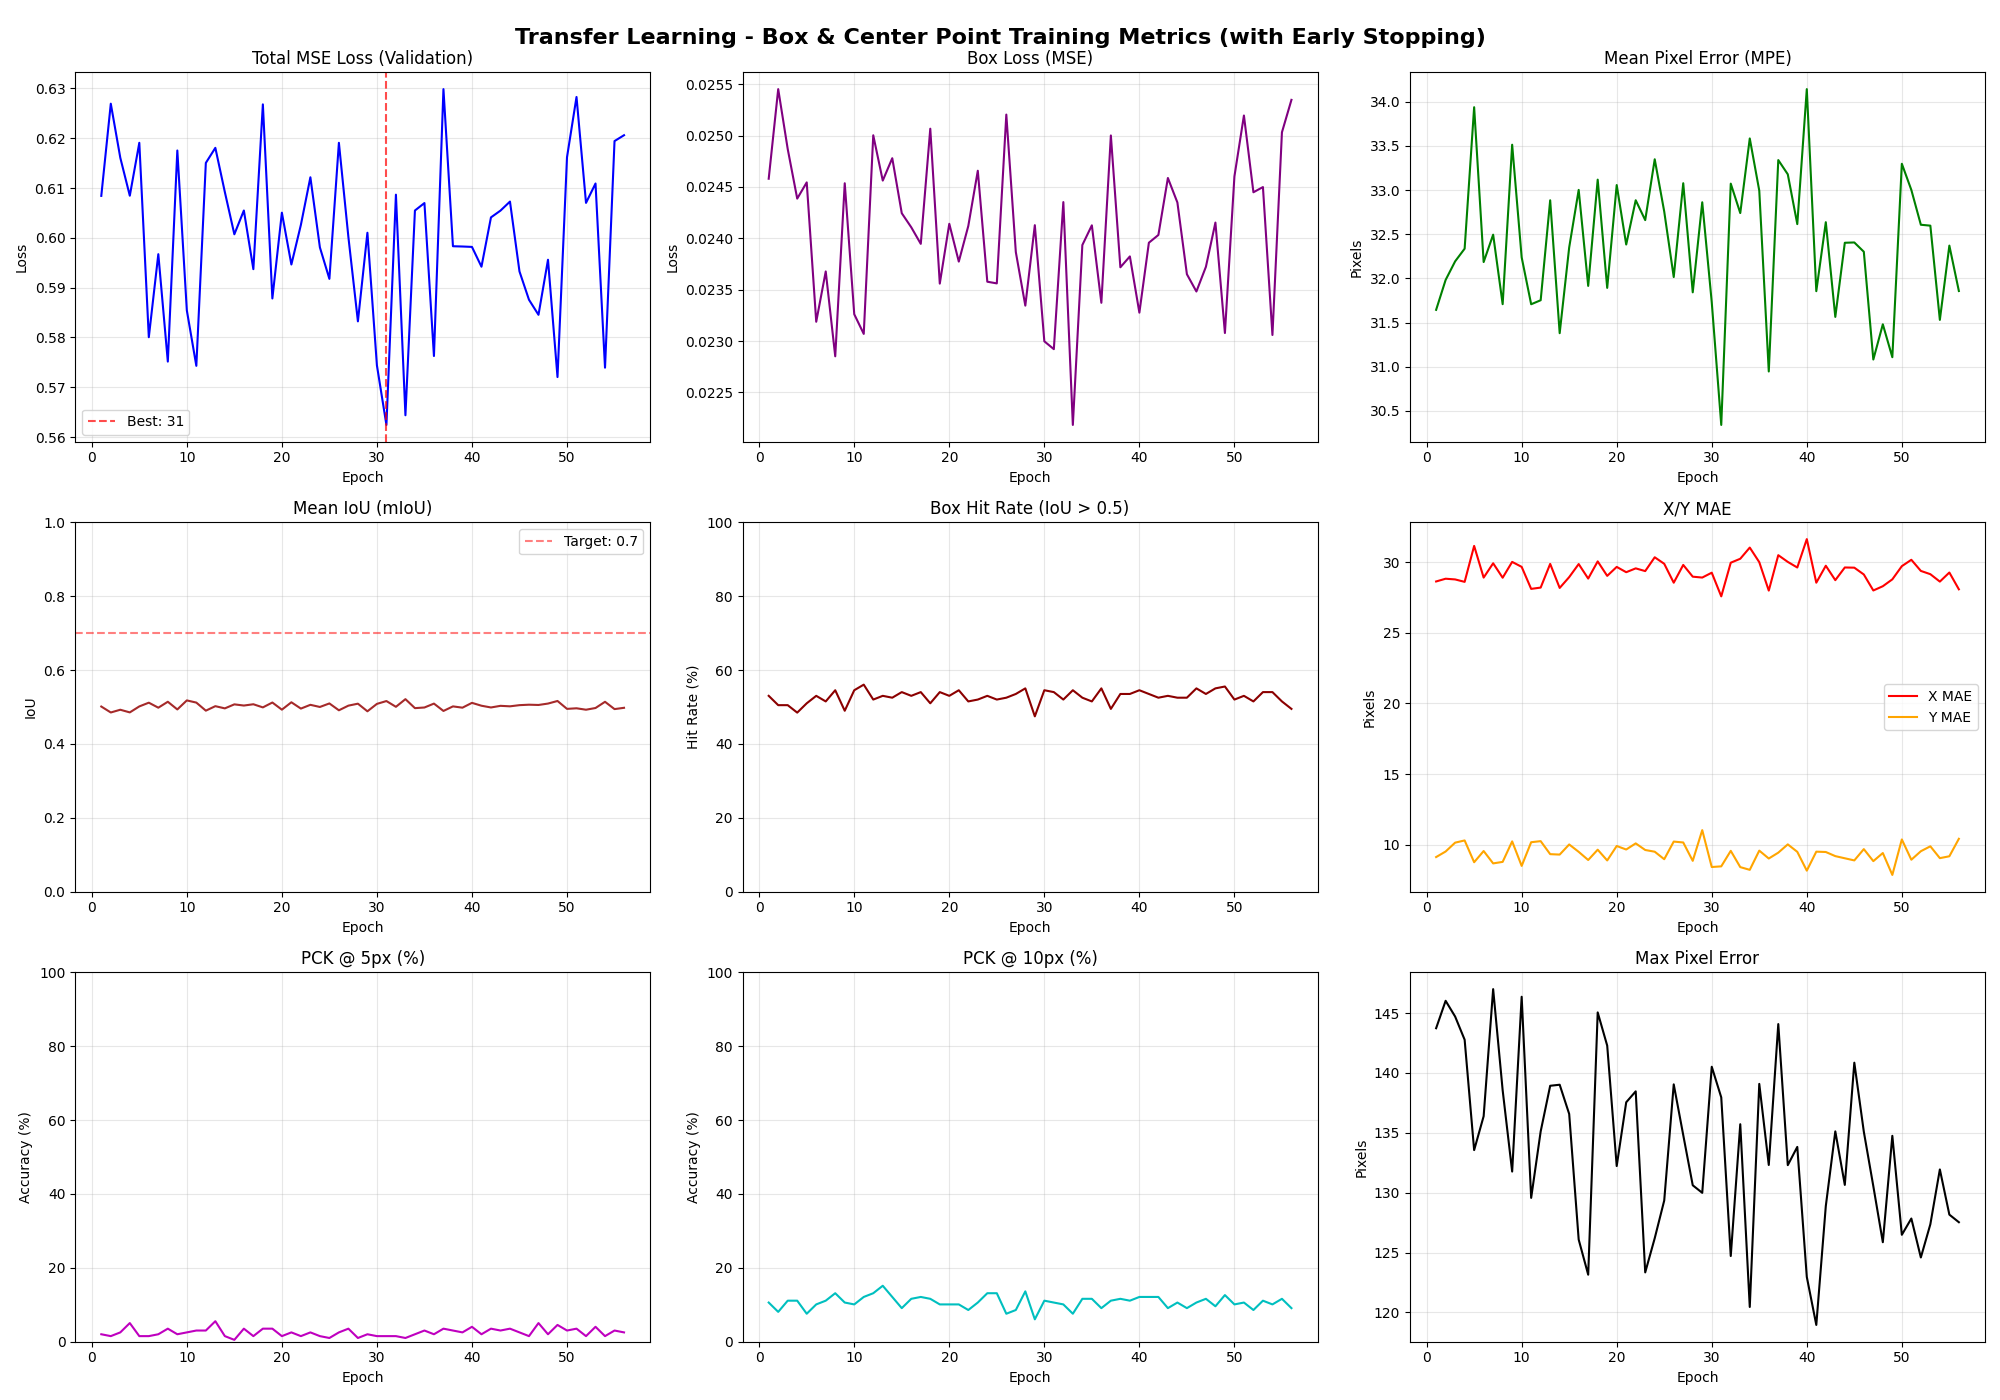

The table this chart was drawn from, first rows:
Epoch, Train_MSE_Loss, Train_Box_Loss, Train_Mean_IoU, Train_Box_Hit_Rate, Train_MPE, Train_X_MAE, Train_Y_MAE, Train_PCK@5px, Train_PCK@10px, Train_Max_Error, Val_MSE_Loss, Val_Box_Loss, Val_Mean_IoU, Val_Box_Hit_Rate, Val_MPE, Val_X_MAE, Val_Y_MAE, Val_PCK@5px, Val_PCK@10px, Val_Max_Error
1, 0.3118, 0.01464, 0.6715, 92.51, 13.54, 10.50, 6.61, 11.68, 37.82, 46.17, 0.6084, 0.02458, 0.5013, 53.03, 31.64, 28.62, 9.13, 2.02, 10.61, 143.7
2, 0.3196, 0.01482, 0.6622, 90.86, 15.01, 11.53, 7.49, 9.01, 30.84, 47.47, 0.6269, 0.02545, 0.4852, 50.51, 31.98, 28.82, 9.52, 1.52, 8.08, 146
3, 0.3051, 0.01424, 0.6814, 93.02, 14.42, 9.94, 8.55, 6.98, 30.46, 47.96, 0.6161, 0.02487, 0.4927, 50.51, 32.19, 28.77, 10.15, 2.53, 11.11, 144.7
4, 0.2986, 0.01398, 0.6666, 91.62, 13.91, 9.34, 8.47, 8.38, 31.60, 46.24, 0.6085, 0.02439, 0.4855, 48.48, 32.34, 28.60, 10.31, 5.05, 11.11, 142.8
5, 0.3256, 0.01504, 0.6654, 89.97, 15.67, 13.08, 6.33, 7.87, 28.43, 51.11, 0.6191, 0.02455, 0.5016, 51.01, 33.94, 31.14, 8.76, 1.52, 7.58, 133.6
6, 0.2725, 0.01267, 0.7018, 95.43, 13.77, 10.34, 6.91, 9.90, 32.61, 40.62, 0.58, 0.02319, 0.5118, 53.03, 32.19, 28.90, 9.56, 1.52, 10.10, 136.4
7, 0.2911, 0.0135, 0.6756, 92.01, 14.18, 11.95, 5.78, 11.17, 37.06, 49.36, 0.5967, 0.02368, 0.4982, 51.52, 32.50, 29.91, 8.68, 2.02, 11.11, 147
8, 0.2599, 0.01215, 0.7118, 96.45, 12.72, 9.93, 5.99, 12.18, 40.74, 47.67, 0.5751, 0.02285, 0.5143, 54.55, 31.71, 28.89, 8.79, 3.54, 13.13, 138.6
9, 0.3011, 0.01399, 0.6786, 93.53, 14.75, 10.35, 8.54, 7.61, 28.55, 45.85, 0.6175, 0.02454, 0.4935, 48.99, 33.51, 30.01, 10.24, 2.02, 10.61, 131.8
10, 0.2783, 0.01295, 0.7084, 96.07, 13.69, 11.29, 5.82, 10.79, 35.91, 45.67, 0.5854, 0.02326, 0.5179, 54.55, 32.24, 29.66, 8.50, 2.53, 10.10, 146.4
11, 0.2704, 0.01267, 0.7054, 96.19, 13.34, 8.78, 8.28, 8.76, 32.87, 39.67, 0.5743, 0.02307, 0.5120, 56.06, 31.71, 28.10, 10.18, 3.03, 12.12, 129.6
12, 0.3135, 0.0147, 0.6714, 94.80, 13.93, 9.75, 8.17, 11.04, 32.87, 45.98, 0.615, 0.025, 0.4902, 52.02, 31.75, 28.19, 10.26, 3.03, 13.13, 135.1
13, 0.2989, 0.01406, 0.6915, 96.07, 13.06, 10.28, 6.26, 12.31, 38.07, 47.67, 0.6181, 0.02456, 0.5023, 53.03, 32.88, 29.87, 9.34, 5.56, 15.15, 138.9
14, 0.3058, 0.01444, 0.6754, 93.65, 12.90, 9.61, 6.88, 10.66, 38.20, 43.83, 0.6092, 0.02478, 0.4963, 52.53, 31.38, 28.17, 9.31, 1.52, 12.12, 139
15, 0.2994, 0.01407, 0.6862, 95.30, 13.60, 9.35, 7.99, 10.66, 32.36, 39.96, 0.6007, 0.02424, 0.5072, 54.04, 32.35, 28.93, 10.02, 0.51, 9.09, 136.6
16, 0.2907, 0.01347, 0.6944, 95.81, 14.46, 10.70, 7.65, 9.77, 30.71, 49.31, 0.6055, 0.02411, 0.5040, 53.03, 33.00, 29.86, 9.50, 3.54, 11.62, 126.1
17, 0.283, 0.01333, 0.6979, 96.95, 12.80, 9.94, 6.24, 11.17, 37.56, 42.86, 0.5937, 0.02395, 0.5075, 54.04, 31.92, 28.83, 8.92, 1.52, 12.12, 123.2
18, 0.2995, 0.01407, 0.6989, 96.19, 13.47, 9.99, 7.25, 11.80, 35.03, 41.05, 0.6268, 0.02507, 0.4990, 51.01, 33.12, 30.04, 9.65, 3.54, 11.62, 145.1
19, 0.2661, 0.0125, 0.7209, 97.46, 12.39, 9.69, 5.94, 15.36, 43.78, 41.24, 0.5878, 0.02356, 0.5122, 54.04, 31.89, 29.02, 8.89, 3.54, 10.10, 142.3
20, 0.28, 0.01313, 0.6888, 95.30, 13.16, 9.27, 7.35, 9.90, 36.80, 50.44, 0.605, 0.02414, 0.4929, 53.03, 33.06, 29.65, 9.91, 1.52, 10.10, 132.2
21, 0.2726, 0.01281, 0.7171, 97.72, 12.90, 8.95, 7.49, 9.52, 34.77, 41.36, 0.5946, 0.02377, 0.5129, 54.55, 32.38, 29.28, 9.66, 2.53, 10.10, 137.6
22, 0.2778, 0.01298, 0.7009, 97.21, 13.69, 9.44, 8.21, 7.74, 32.61, 38.72, 0.6026, 0.02412, 0.4958, 51.52, 32.88, 29.55, 10.10, 1.52, 8.59, 138.5
23, 0.307, 0.01449, 0.6904, 94.16, 13.33, 9.37, 7.69, 8.38, 33.25, 40.44, 0.6122, 0.02466, 0.5060, 52.02, 32.66, 29.36, 9.63, 2.53, 10.61, 123.3
24, 0.2582, 0.01208, 0.7190, 97.97, 12.96, 9.44, 7.04, 11.80, 36.17, 37.31, 0.5981, 0.02358, 0.5002, 53.03, 33.35, 30.34, 9.51, 1.52, 13.13, 126.2
25, 0.2605, 0.0123, 0.7284, 97.84, 12.06, 9.09, 6.19, 12.31, 42.64, 34.90, 0.5918, 0.02356, 0.5097, 52.02, 32.76, 29.87, 8.98, 1.01, 13.13, 129.3
26, 0.2983, 0.01413, 0.6890, 96.70, 12.75, 8.11, 8.30, 8.50, 35.79, 39.68, 0.6191, 0.02521, 0.4912, 52.53, 32.02, 28.54, 10.22, 2.53, 7.58, 139
27, 0.2766, 0.01283, 0.7077, 97.08, 14.16, 9.93, 8.33, 8.12, 32.49, 45.52, 0.6001, 0.02387, 0.5038, 53.54, 33.08, 29.79, 10.16, 3.54, 8.59, 134.8
28, 0.2551, 0.01203, 0.7230, 97.84, 12.20, 9.00, 6.45, 10.91, 38.83, 38.55, 0.5832, 0.02335, 0.5091, 55.05, 31.84, 28.96, 8.86, 1.01, 13.64, 130.6
29, 0.2821, 0.01321, 0.6747, 93.40, 13.79, 8.46, 9.35, 6.85, 30.20, 38.73, 0.601, 0.02413, 0.4884, 47.47, 32.86, 28.90, 11.04, 2.02, 6.06, 130
30, 0.2744, 0.01278, 0.6921, 94.04, 13.38, 11.14, 5.53, 11.93, 38.20, 44.78, 0.5744, 0.023, 0.5085, 54.55, 31.73, 29.24, 8.42, 1.52, 11.11, 140.5
31, 0.2631, 0.01229, 0.7089, 95.56, 12.72, 10.37, 5.47, 11.93, 43.15, 45.26, 0.5624, 0.02292, 0.5162, 54.04, 30.34, 27.57, 8.47, 1.52, 10.61, 138
32, 0.2797, 0.01314, 0.7109, 97.59, 13.02, 9.34, 7.35, 11.55, 36.80, 38.60, 0.6087, 0.02435, 0.5006, 52.02, 33.07, 29.95, 9.57, 1.52, 10.10, 124.7
33, 0.2522, 0.01171, 0.7229, 96.83, 12.95, 10.82, 5.44, 14.72, 42.01, 47.99, 0.5644, 0.02218, 0.5213, 54.55, 32.74, 30.23, 8.42, 1.01, 7.58, 135.7
34, 0.2754, 0.01287, 0.7051, 95.30, 13.09, 10.85, 5.29, 14.72, 39.72, 41.92, 0.6055, 0.02394, 0.4970, 52.53, 33.58, 31.02, 8.23, 2.02, 11.62, 120.5
35, 0.2748, 0.01291, 0.7052, 96.95, 12.73, 9.33, 6.97, 12.44, 40.74, 41.02, 0.607, 0.02413, 0.4987, 51.52, 32.99, 29.99, 9.59, 3.03, 11.62, 139.1
36, 0.2802, 0.01317, 0.6993, 96.32, 12.86, 9.30, 7.26, 11.68, 39.09, 45.45, 0.5763, 0.02337, 0.5093, 55.05, 30.95, 27.98, 9.03, 2.02, 9.09, 132.3
37, 0.3237, 0.01489, 0.6565, 90.36, 16.00, 13.07, 6.93, 6.98, 27.41, 50.95, 0.6299, 0.025, 0.4894, 49.49, 33.34, 30.48, 9.44, 3.54, 11.11, 144.1
38, 0.2663, 0.01239, 0.7166, 98.35, 13.56, 9.25, 8.21, 10.79, 35.15, 46.07, 0.5983, 0.02372, 0.5017, 53.54, 33.18, 30.01, 10.03, 3.03, 11.62, 132.3
39, 0.2784, 0.01299, 0.6884, 94.29, 13.60, 10.28, 7.20, 10.28, 36.93, 41.59, 0.5983, 0.02382, 0.4982, 53.54, 32.61, 29.61, 9.50, 2.53, 11.11, 133.8
40, 0.2656, 0.01237, 0.7174, 97.21, 13.29, 10.86, 5.61, 12.94, 38.45, 46.12, 0.5982, 0.02328, 0.5113, 54.55, 34.14, 31.62, 8.17, 4.04, 12.12, 123
41, 0.2896, 0.01356, 0.6894, 94.54, 13.68, 9.69, 7.77, 8.63, 31.98, 48.19, 0.5942, 0.02396, 0.5035, 53.54, 31.86, 28.54, 9.51, 2.02, 12.12, 119
42, 0.2758, 0.01293, 0.6962, 95.69, 12.89, 9.71, 6.83, 12.69, 39.72, 44.21, 0.6041, 0.02403, 0.4988, 52.53, 32.64, 29.74, 9.49, 3.54, 12.12, 128.9
43, 0.2883, 0.01359, 0.7099, 97.59, 12.81, 9.75, 6.52, 11.55, 38.71, 37.44, 0.6055, 0.02459, 0.5032, 53.03, 31.56, 28.72, 9.20, 3.03, 9.09, 135.1
44, 0.2839, 0.01335, 0.7007, 96.32, 12.82, 9.30, 7.13, 12.06, 41.75, 43.52, 0.6073, 0.02435, 0.5019, 52.53, 32.40, 29.61, 9.04, 3.54, 10.61, 130.7
45, 0.2627, 0.0124, 0.7144, 97.59, 11.97, 9.37, 5.78, 14.72, 42.77, 39.97, 0.5932, 0.02365, 0.5051, 52.53, 32.41, 29.60, 8.89, 2.53, 9.09, 140.8
46, 0.2633, 0.01242, 0.7062, 97.08, 12.34, 8.45, 7.36, 11.17, 39.21, 34.71, 0.5876, 0.02348, 0.5063, 55.05, 32.30, 29.12, 9.69, 1.52, 10.61, 135.1
47, 0.2859, 0.01354, 0.6822, 93.02, 12.16, 8.94, 6.48, 13.83, 40.99, 40.73, 0.5845, 0.02372, 0.5056, 53.54, 31.08, 27.99, 8.84, 5.05, 11.62, 130.5
48, 0.2788, 0.01324, 0.7081, 96.57, 11.86, 7.98, 7.21, 12.44, 43.27, 36.23, 0.5956, 0.02415, 0.5094, 55.05, 31.48, 28.29, 9.42, 2.02, 9.60, 125.9
49, 0.246, 0.01171, 0.7449, 98.86, 10.70, 8.54, 4.85, 17.89, 50.76, 32.76, 0.572, 0.02308, 0.5164, 55.56, 31.11, 28.77, 7.87, 4.55, 12.63, 134.8
50, 0.281, 0.01314, 0.6976, 96.83, 13.66, 9.22, 8.29, 9.90, 32.74, 40.74, 0.6162, 0.0246, 0.4950, 52.02, 33.30, 29.71, 10.38, 3.03, 10.10, 126.5
51, 0.2939, 0.01393, 0.7053, 97.72, 12.48, 9.17, 6.69, 11.04, 38.45, 37.23, 0.6283, 0.0252, 0.4966, 53.03, 33.00, 30.16, 8.94, 3.54, 10.61, 127.8
52, 0.2843, 0.01341, 0.6911, 95.69, 12.78, 9.28, 7.06, 10.66, 37.06, 43.79, 0.607, 0.02445, 0.4927, 51.52, 32.61, 29.37, 9.54, 1.52, 8.59, 124.6
53, 0.2864, 0.01353, 0.6952, 96.19, 12.72, 8.72, 7.48, 11.68, 36.68, 36.03, 0.6109, 0.0245, 0.4974, 54.04, 32.60, 29.14, 9.89, 4.04, 11.11, 127.4
54, 0.2533, 0.01191, 0.7247, 97.46, 12.27, 8.64, 7.11, 13.20, 39.97, 37.75, 0.5739, 0.02306, 0.5142, 54.04, 31.53, 28.61, 9.05, 1.52, 10.10, 131.9
55, 0.2962, 0.01414, 0.6943, 96.07, 11.56, 8.52, 5.99, 13.58, 44.67, 37.93, 0.6194, 0.02503, 0.4944, 51.52, 32.37, 29.26, 9.19, 3.03, 11.62, 128.2
56, 0.3075, 0.01457, 0.6882, 97.21, 12.92, 7.79, 8.86, 8.76, 35.41, 37.16, 0.6206, 0.02535, 0.4979, 49.49, 31.86, 28.07, 10.42, 2.53, 9.09, 127.5
